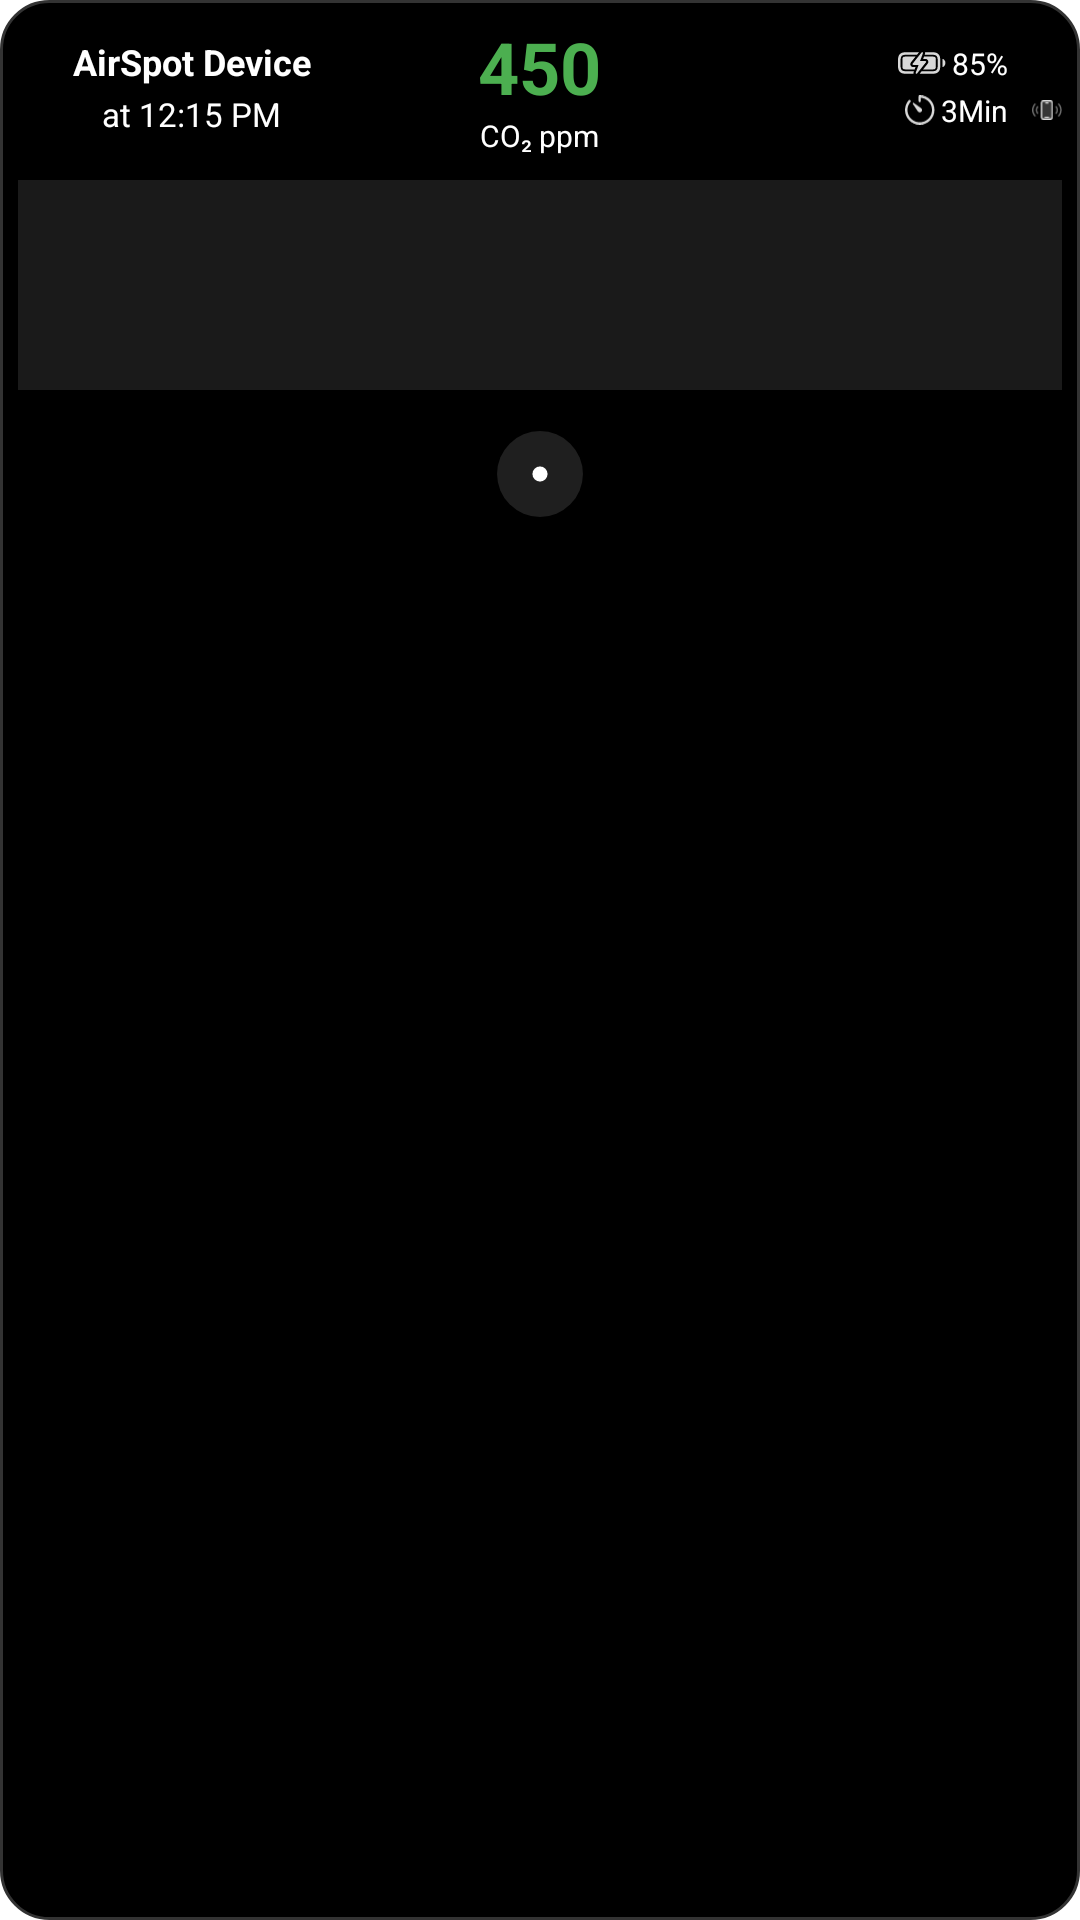

Produce the Android XML layout that renders to this screen, including the resource entries it uses.
<!-- AndroidManifest.xml: fallback theme Theme.MaterialComponents.DayNight.NoActionBar -->
<!-- res/layout/co2_medium_widget.xml -->
<?xml version="1.0" encoding="utf-8"?>
<LinearLayout xmlns:android="http://schemas.android.com/apk/res/android"
    android:id="@+id/widget_container"
    android:layout_width="match_parent"
    android:layout_height="match_parent"
    android:background="@drawable/widget_background_dark"
    android:orientation="vertical"
    android:padding="6dp">

    
    <LinearLayout
        android:layout_width="match_parent"
        android:layout_height="wrap_content"
        android:orientation="horizontal"
        android:gravity="center"
        android:weightSum="3"
        android:layout_marginBottom="8dp">

        
        <LinearLayout
            android:layout_width="match_parent"
            android:layout_height="wrap_content"
            android:layout_weight="1"
            android:orientation="vertical"
            android:gravity="center">

            <TextView
                android:id="@+id/device_name"
                android:layout_width="wrap_content"
                android:layout_height="wrap_content"
                android:text="AirSpot Device"
                android:textColor="#FFFFFF"
                android:textSize="12sp"
                android:textStyle="bold"
                android:maxLines="1"
                android:ellipsize="end" />

            <TextView
                android:id="@+id/last_updated"
                android:layout_width="wrap_content"
                android:layout_height="wrap_content"
                android:text="at 12:15 PM"
                android:textColor="#FFFFFF"
                android:textSize="11sp"
                android:layout_marginTop="2dp" />

        </LinearLayout>

        
        <LinearLayout
            android:layout_width="match_parent"
            android:layout_height="wrap_content"
            android:orientation="vertical"
            android:layout_weight="1"
            android:gravity="center">

            <TextView
                android:id="@+id/co2_value"
                android:layout_width="wrap_content"
                android:layout_height="wrap_content"
                android:text="450"
                android:textColor="#4CAF50"
                android:textSize="24sp"
                android:textStyle="bold" />

            <TextView
                android:layout_width="wrap_content"
                android:layout_height="wrap_content"
                android:text="CO₂ ppm"
                android:textColor="#FFFFFF"
                android:textSize="10sp" />

        </LinearLayout>

        
        <LinearLayout
            android:layout_width="match_parent"
            android:layout_height="wrap_content"
            android:orientation="vertical"
            android:layout_weight="1"
            android:gravity="end">

            
            <LinearLayout
                android:layout_width="wrap_content"
                android:layout_height="wrap_content"
                android:orientation="horizontal"
                android:gravity="center_vertical"
                android:layout_marginBottom="2dp">

                
                <LinearLayout
                    android:layout_width="wrap_content"
                    android:layout_height="wrap_content"
                    android:orientation="horizontal"
                    android:gravity="center_vertical"
                    android:layout_marginEnd="8dp">

                    <ImageView
                        android:id="@+id/battery_icon"
                        android:layout_width="16dp"
                        android:layout_height="12dp"
                        android:src="@drawable/battery_100percent_bolt" />

                    <TextView
                        android:id="@+id/battery_percentage"
                        android:layout_width="wrap_content"
                        android:layout_height="wrap_content"
                        android:text="85%"
                        android:textColor="#FFFFFF"
                        android:textSize="10sp"
                        android:layout_marginStart="2dp" />

                </LinearLayout>

                
                <ImageView
                    android:id="@+id/alarm_icon"
                    android:layout_width="10dp"
                    android:layout_height="10dp"
                    android:src="@drawable/ic_bell" />

            </LinearLayout>

            
            <LinearLayout
                android:layout_width="wrap_content"
                android:layout_height="wrap_content"
                android:orientation="horizontal"
                android:gravity="center_vertical">

                
                <LinearLayout
                    android:layout_width="wrap_content"
                    android:layout_height="wrap_content"
                    android:orientation="horizontal"
                    android:gravity="center_vertical"
                    android:layout_marginEnd="8dp">

                    <ImageView
                        android:id="@+id/timer_icon"
                        android:layout_width="10dp"
                        android:layout_height="10dp"
                        android:src="@drawable/ic_timer" />

                    <TextView
                        android:id="@+id/power_mode"
                        android:layout_width="wrap_content"
                        android:layout_height="wrap_content"
                        android:text="3Min"
                        android:textColor="#FFFFFF"
                        android:textSize="10sp"
                        android:layout_marginStart="2dp" />

                </LinearLayout>

                
                <ImageView
                    android:id="@+id/vibration_icon"
                    android:layout_width="10dp"
                    android:layout_height="10dp"
                    android:src="@drawable/ic_iphone_radiowaves" />

            </LinearLayout>

        </LinearLayout>

    </LinearLayout>

    
    <ImageView
        android:id="@+id/co2_graph"
        android:layout_width="match_parent"
        android:layout_height="70dp"
        android:scaleType="fitXY"
        android:background="@drawable/no_data_graph" />

    
    <FrameLayout
        android:layout_width="32dp"
        android:layout_height="32dp"
        android:layout_gravity="center"
        android:layout_marginTop="12dp">

        
        <ImageButton
            android:id="@+id/refresh_button"
            android:layout_width="32dp"
            android:layout_height="32dp"
            android:layout_gravity="center"
            android:background="@android:color/transparent"
            android:src="@drawable/refresh_button_widget"
            android:contentDescription="Refresh CO₂ Value"
            android:scaleType="fitCenter"
            android:visibility="visible" />

        
        <ProgressBar
            android:id="@+id/progress_refresh"
            style="?android:attr/progressBarStyle"
            android:layout_width="30dp"
            android:layout_height="30dp"
            android:layout_gravity="center"
            android:indeterminate="true"
            android:indeterminateTint="#FFFFFF"
            android:visibility="gone" />

    </FrameLayout>

</LinearLayout>
<!-- resources referenced by this layout -->
<resources>
  <!-- drawable battery_100percent_bolt: vector/xml drawable (drawable, 2596 chars, omitted) -->
  <!-- drawable ic_iphone_radiowaves: vector/xml drawable (drawable, 3084 chars, omitted) -->
  <!-- drawable ic_timer (drawable) -->
  <vector xmlns:android="http://schemas.android.com/apk/res/android"
      android:width="20.283dp"
      android:height="19.932dp"
      android:viewportWidth="20.283"
      android:viewportHeight="19.932">
    <path
        android:fillColor="#FF000000"
        android:pathData="M0,0h20.283v19.932h-20.283z"
        android:strokeAlpha="0"
        android:fillAlpha="0"/>
    <path
        android:pathData="M9.961,19.922C15.459,19.922 19.922,15.459 19.922,9.961C19.922,4.463 15.459,0 9.971,0C9.453,0 9.199,0.313 9.199,0.82L9.199,3.926C9.199,4.346 9.492,4.688 9.912,4.688C10.342,4.688 10.635,4.346 10.635,3.926L10.635,1.699C14.668,2.002 18.262,5.371 18.262,9.961C18.262,14.551 14.551,18.262 9.961,18.262C5.371,18.262 1.66,14.551 1.66,9.971C1.66,7.881 2.422,6.016 3.652,4.58C3.945,4.209 3.945,3.711 3.623,3.369C3.301,3.027 2.754,3.057 2.402,3.486C0.908,5.234 0,7.49 0,9.961C0,15.459 4.463,19.922 9.961,19.922Z"
        android:fillColor="#ffffff"
        android:fillAlpha="0.85"/>
    <path
        android:pathData="M9.961,11.533C10.84,11.533 11.543,10.83 11.543,9.961C11.543,9.424 11.279,8.965 10.869,8.672L5.977,5.215C5.498,4.873 5,5.371 5.332,5.869L8.584,10.732C8.896,11.211 9.385,11.533 9.961,11.533Z"
        android:fillColor="#ffffff"
        android:fillAlpha="0.85"/>
  </vector>
  <!-- drawable no_data_graph (drawable) -->
  <?xml version="1.0" encoding="utf-8"?>
  <vector xmlns:android="http://schemas.android.com/apk/res/android"
      android:width="400dp"
      android:height="100dp"
      android:viewportWidth="400"
      android:viewportHeight="100">
      <path
          android:fillColor="#1A1A1A"
          android:pathData="M0,0 H400 V100 H0 Z"/>
  </vector>
  <!-- drawable refresh_button_widget (drawable) -->
  <?xml version="1.0" encoding="utf-8"?>
  <layer-list xmlns:android="http://schemas.android.com/apk/res/android">
  
      
      <item>
          <shape android:shape="oval">
              <solid android:color="#55000000" /> 
              <size
                  android:width="36dp"
                  android:height="36dp" />
          </shape>
      </item>
  
      
      <item
          android:bottom="2dp"
          android:left="2dp"
          android:right="2dp"
          android:top="2dp">
          <shape android:shape="oval">
              <solid android:color="#1F1F1F" />
              <size
                  android:width="34dp"
                  android:height="34dp" />
          </shape>
      </item>
  
      
      <item android:gravity="center">
          <shape android:shape="oval">
              <solid android:color="#FFFFFF" />
              <size
                  android:width="6dp"
                  android:height="6dp" />
          </shape>
      </item>
  
  </layer-list>
  <!-- drawable widget_background_dark (drawable) -->
  <?xml version="1.0" encoding="utf-8"?>
  <shape xmlns:android="http://schemas.android.com/apk/res/android">
      <solid android:color="#FF000000"/>
      <corners android:radius="16dp"/>
      <stroke
          android:width="1dp"
          android:color="#333333"
          android:alpha="0.3"/>
  </shape>
</resources>
